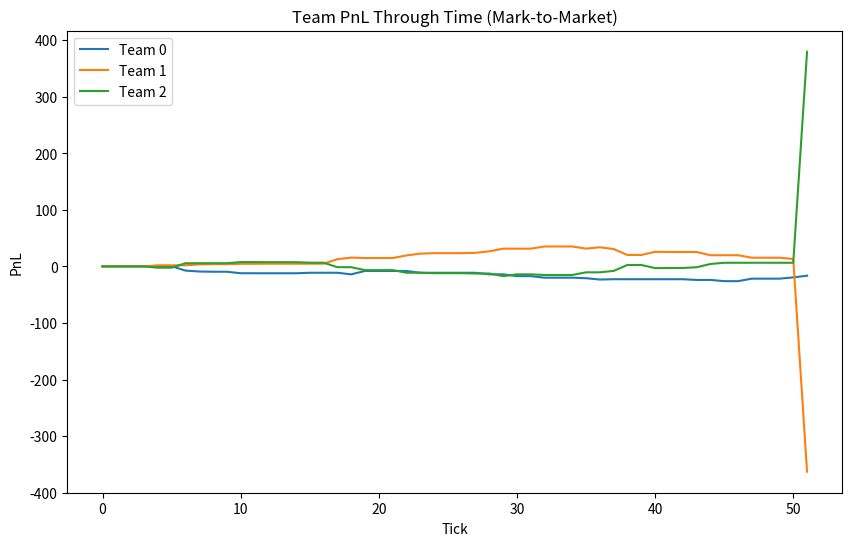

Generate this figure with matplotlib:
import random
import numpy as np
import matplotlib.pyplot as plt
from collections import defaultdict, deque

N_TEAMS = 3

NUM_TICKS = 50

STRIKES = [50, 60, 70, 80, 90]
OPTION_TYPES = ['C', 'P']

ALL_OPTION_SYMBOLS = [(strike, opt_type) for strike in STRIKES for opt_type in OPTION_TYPES]
deck = []
for rank in range(1, 14):
    for _ in range(4):
        deck.append(rank)

random.shuffle(deck)

team_cards = {}
for team_id in range(N_TEAMS):
    team_cards[team_id] = deck.pop()

def create_empty_orderbook():
    return {
        "bids": deque(),
        "asks": deque()
    }

order_books = {symbol: create_empty_orderbook() for symbol in ALL_OPTION_SYMBOLS}

open_orders = {}
team_cash = {team_id: 0.0 for team_id in range(N_TEAMS)}
team_positions = {
    team_id: {(strike, opt_type): 0 for strike, opt_type in ALL_OPTION_SYMBOLS}
    for team_id in range(N_TEAMS)
}
team_pnl_history = {team_id: [] for team_id in range(N_TEAMS)}

def get_final_sum_of_cards():
    return sum(team_cards.values())

def option_payoff(strike, opt_type, final_underlying):
    if opt_type == 'C':
        return max(0, final_underlying - strike)
    else:  # 'P'
        return max(0, strike - final_underlying)

def mark_to_market(team_id, current_underlying):

    mtm = team_cash[team_id]
    return mtm

#############################
#ORDER MATCHING ENGINE
#############################
ORDER_ID_COUNTER = 0

def place_order(team_id, symbol, side, price, size = 1):
    """
    Place an order in the LOB. side in {"BUY","SELL"}.
    """

    global ORDER_ID_COUNTER
    ORDER_ID_COUNTER += 1
    order_id = ORDER_ID_COUNTER

    if size <= 0:
        return

    book = order_books[symbol]

    if side == "BUY":
        bids = book["bids"]
        inserted = False
        for i in range(len(bids)):
            if price > bids[i][0]:
                bids.insert(i, (price, size, team_id, order_id))
                inserted = True
                break
        if not inserted:
            bids.append((price, size, team_id, order_id))
        open_orders[(team_id, order_id)] = (symbol, side, price, size)
    else:
        asks = book["asks"]
        inserted = False
        for i in range(len(asks)):
            if price < asks[i][0]:
                asks.insert(i, (price, size, team_id, order_id))
                inserted = True
                break
        if not inserted:
            asks.append((price, size, team_id, order_id))
        open_orders[(team_id, order_id)] = (symbol, side, price, size)

def match_orders():
  
    for symbol in ALL_OPTION_SYMBOLS:
        book = order_books[symbol]
        bids = book["bids"]
        asks = book["asks"]

        # Keep crossing while best bid >= best ask
        while bids and asks and (bids[0][0] >= asks[0][0]):
            best_bid_price, bid_size, bid_team, bid_order_id = bids[0]
            best_ask_price, ask_size, ask_team, ask_order_id = asks[0]

            trade_price = best_ask_price

            traded_size = min(bid_size, ask_size)

            team_cash[bid_team] -= trade_price * traded_size
            team_cash[ask_team] += trade_price * traded_size

            team_positions[bid_team][symbol] += traded_size
            team_positions[ask_team][symbol] -= traded_size

            new_bid_size = bid_size - traded_size
            new_ask_size = ask_size - traded_size

            if new_bid_size <= 0:
                bids.popleft()
                if (bid_team, bid_order_id) in open_orders:
                    del open_orders[(bid_team, bid_order_id)]
            else:
                bids[0] = (best_bid_price, new_bid_size, bid_team, bid_order_id)
                open_orders[(bid_team, bid_order_id)] = (symbol, "BUY", best_bid_price, new_bid_size)

            if new_ask_size <= 0:
                asks.popleft()
                if (ask_team, ask_order_id) in open_orders:
                    del open_orders[(ask_team, ask_order_id)]
            else:
                asks[0] = (best_ask_price, new_ask_size, ask_team, ask_order_id)
                open_orders[(ask_team, ask_order_id)] = (symbol, "SELL", best_ask_price, new_ask_size)

#############################
#TEAM STRATEGY FUNCTIONS
#############################
def random_strategy(order_history, team_id, current_tick):

    orders = []
    n_orders = random.randint(0, 2)
    for _ in range(n_orders):
        symbol = random.choice(ALL_OPTION_SYMBOLS)
        side = random.choice(["BUY", "SELL"])
        price = random.uniform(0.0, 5.0) 
        size = random.randint(1, 3)
        orders.append((symbol, side, price, size))
    return orders


team_strategies = {
    0: random_strategy,
    1: random_strategy,
    2: random_strategy
}

#############################
#MAIN SIMULATION LOOP
#############################
def run_simulation():
    current_underlying = sum(team_cards.values())
    for t_id in range(N_TEAMS):
        team_pnl_history[t_id].append(mark_to_market(t_id, current_underlying))

    
    filled_orders = []

    for tick in range(1, NUM_TICKS + 1):
        this_tick_orders = []
        for t_id in range(N_TEAMS):
            strategy_fn = team_strategies[t_id]
            new_orders = strategy_fn(filled_orders, t_id, tick)
            for (symbol, side, price, size) in new_orders:
                place_order(t_id, symbol, side, price, size)
            this_tick_orders.append((t_id, new_orders))

        match_orders()
        current_underlying = sum(team_cards.values())
        for t_id in range(N_TEAMS):
            mtm_val = mark_to_market(t_id, current_underlying)
            team_pnl_history[t_id].append(mtm_val)

        filled_orders.append(this_tick_orders)

    final_sum = get_final_sum_of_cards()
    final_pnls = {}
    for t_id in range(N_TEAMS):
        payoff = 0
        for symbol, qty in team_positions[t_id].items():
            strike, opt_type = symbol
            payoff += qty * option_payoff(strike, opt_type, final_sum)

        final_pnls[t_id] = team_cash[t_id] + payoff
        team_pnl_history[t_id].append(final_pnls[t_id]) 

    print("\n--- FINAL RESULTS ---")
    print(f"Final sum of all cards = {final_sum}")
    for t_id in range(N_TEAMS):
        print(f"Team {t_id}: Final PnL = {final_pnls[t_id]:.2f}")

    plt.figure(figsize=(10,6))
    for t_id in range(N_TEAMS):
        plt.plot(team_pnl_history[t_id], label=f"Team {t_id}")
    plt.title("Team PnL Through Time (Mark-to-Market)")
    plt.xlabel("Tick")
    plt.ylabel("PnL")
    plt.legend()
    plt.show()


if __name__ == "__main__":
    run_simulation()